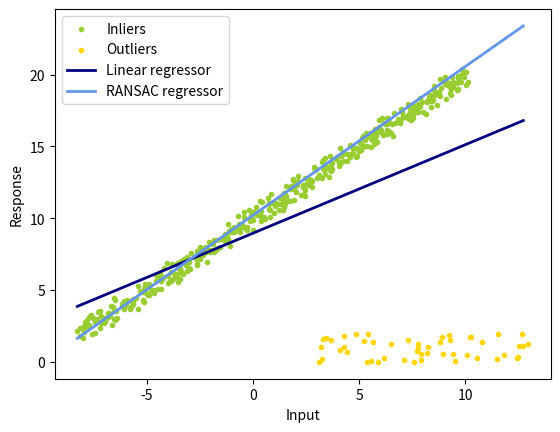

Write Python code to recreate this figure.
import numpy as np
from matplotlib import pyplot as plt
import random

np.random.seed(0)
random.seed(0)

def least_square(x,y):
	# return the least-squares solution
	# you can use np.linalg.lstsq
	A = np.vstack([x, np.ones(len(x))]).T
	k, b = np.linalg.lstsq(A, y, rcond=None)[0]
	return k, b

def num_inlier(x,y,k,b,n_samples,thres_dist):
	# compute the number of inliers and a mask that denotes the indices of inliers
	num = 0
	mask = np.zeros(x.shape, dtype=bool)

	if k == 0:
		dist = y - b
	else:
		x_1 = (y + (x/k) - b) / (k + 1/k)
		y_1 = k * x_1 + b
		dist = np.sqrt((x_1 - x)**2 + (y_1 - y)**2)

	mask = dist < thres_dist
	num = np.count_nonzero(mask)

	return num, mask

def ransac(x,y,iter,n_samples,thres_dist,num_subset):
	k_ransac = 0
	b_ransac = 0
	best_inliers = 0
	inlier_mask = None

	for _ in range(iter):
		rng = np.random.default_rng()
		random_index = (n_samples * rng.random(num_subset)).astype(int)
		random_x = x[random_index]
		random_y = y[random_index]

		k, b = least_square(random_x, random_y)
		num, mask = num_inlier(x, y, k, b, n_samples, thres_dist)

		if num > best_inliers:
			best_inliers = num
			k_ransac, b_ransac = k, b
			inlier_mask = mask

	return k_ransac, b_ransac, inlier_mask

def main():
	iter = 300
	thres_dist = 1
	n_samples = 500
	n_outliers = 50
	k_gt = 1
	b_gt = 10
	num_subset = 5
	x_gt = np.linspace(-10,10,n_samples)
	print(x_gt.shape)
	y_gt = k_gt*x_gt+b_gt
	# add noise
	x_noisy = x_gt+np.random.random(x_gt.shape)-0.5
	y_noisy = y_gt+np.random.random(y_gt.shape)-0.5
	# add outlier
	x_noisy[:n_outliers] = 8 + 10 * (np.random.random(n_outliers)-0.5)
	y_noisy[:n_outliers] = 1 + 2 * (np.random.random(n_outliers)-0.5)

	# least square
	k_ls, b_ls = least_square(x_noisy, y_noisy)

	# ransac
	k_ransac, b_ransac, inlier_mask = ransac(x_noisy, y_noisy, iter, n_samples, thres_dist, num_subset)
	outlier_mask = np.logical_not(inlier_mask)

	print("Estimated coefficients (true, linear regression, RANSAC):")
	print(k_gt, b_gt, k_ls, b_ls, k_ransac, b_ransac)

	line_x = np.arange(x_noisy.min(), x_noisy.max())
	line_y_ls = k_ls*line_x+b_ls
	line_y_ransac = k_ransac*line_x+b_ransac

	plt.scatter(
	    x_noisy[inlier_mask], y_noisy[inlier_mask], color="yellowgreen", marker=".", label="Inliers"
	)
	plt.scatter(
	    x_noisy[outlier_mask], y_noisy[outlier_mask], color="gold", marker=".", label="Outliers"
	)
	plt.plot(line_x, line_y_ls, color="navy", linewidth=2, label="Linear regressor")
	plt.plot(
	    line_x,
	    line_y_ransac,
	    color="cornflowerblue",
	    linewidth=2,
	    label="RANSAC regressor",
	)
	plt.legend()
	plt.xlabel("Input")
	plt.ylabel("Response")
	plt.show()

if __name__ == '__main__':
	main()